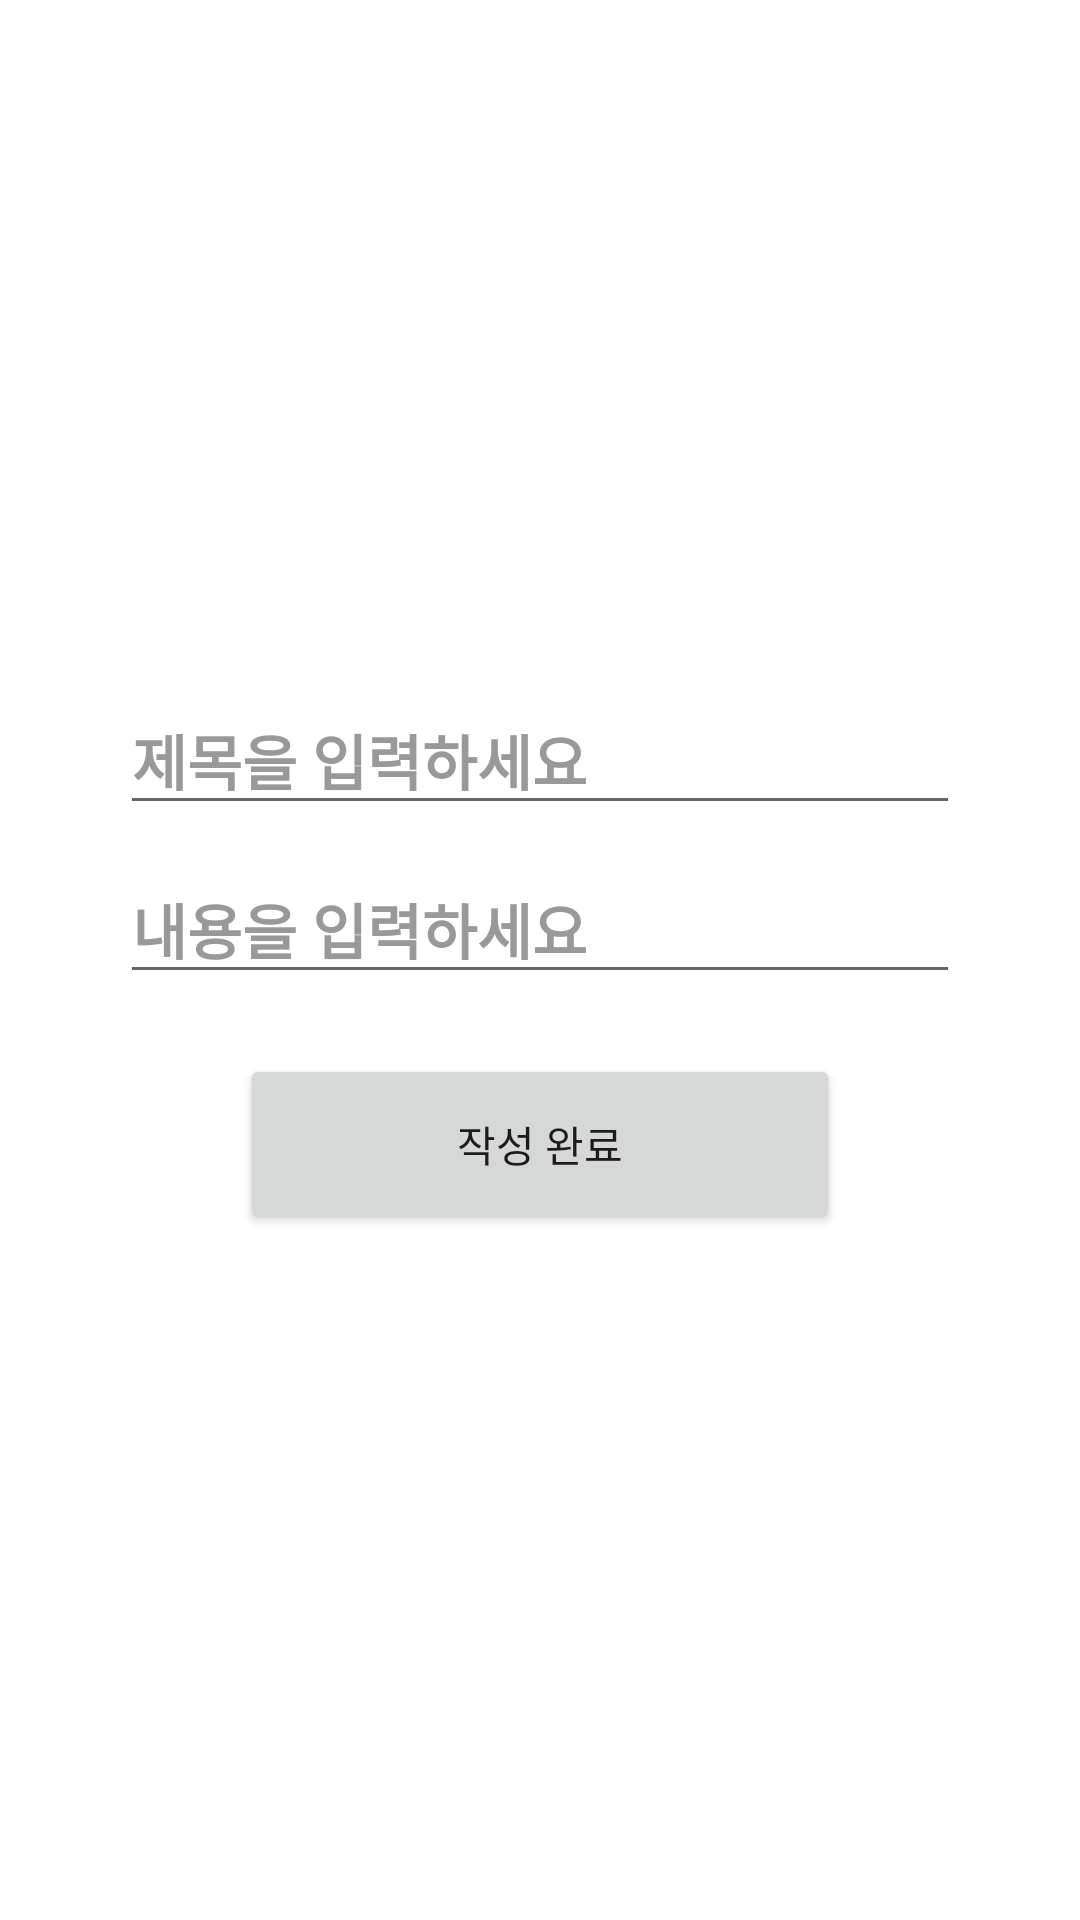

Here is an Android app screen rendered from its layout file. Give the layout XML and the strings, colors and styles it references.
<!-- AndroidManifest.xml: application theme Theme.Kotlin_Room_Example -->
<!-- res/layout/fragment_board_create.xml -->
<?xml version="1.0" encoding="utf-8"?>
<androidx.constraintlayout.widget.ConstraintLayout xmlns:android="http://schemas.android.com/apk/res/android"
    xmlns:app="http://schemas.android.com/apk/res-auto"
    xmlns:tools="http://schemas.android.com/tools"
    android:id="@+id/frameLayout2"
    android:layout_width="match_parent"
    android:layout_height="match_parent"
    android:background="#ffffff"
    tools:context=".controller.BoardCreateFragment" >

    <LinearLayout
        android:layout_width="match_parent"
        android:layout_height="wrap_content"
        android:gravity="center"
        android:orientation="vertical"
        android:paddingStart="40dp"
        android:paddingTop="20dp"
        android:paddingEnd="40dp"
        android:paddingBottom="20dp"
        app:layout_constraintBottom_toBottomOf="parent"
        app:layout_constraintEnd_toEndOf="parent"
        app:layout_constraintStart_toStartOf="parent"
        app:layout_constraintTop_toTopOf="parent">

        <EditText
            android:id="@+id/board_create_title"
            android:layout_width="match_parent"
            android:layout_height="wrap_content"
            android:layout_marginBottom="10dp"
            android:ems="10"
            android:hint="제목을 입력하세요"
            android:inputType="textPersonName"
            android:textColor="#333333"
            android:textColorHint="#999999"
            android:textSize="20sp"
            android:textStyle="bold" />

        <EditText
            android:id="@+id/board_create_content"
            android:layout_width="match_parent"
            android:layout_height="wrap_content"
            android:ems="10"
            android:hint="내용을 입력하세요"
            android:inputType="textPersonName"
            android:textColor="#333333"
            android:textColorHint="#999999"
            android:textSize="20sp"
            android:textStyle="bold" />

        <Button
            android:id="@+id/board_create_submit_btn"
            android:layout_width="200dp"
            android:layout_height="60dp"
            android:layout_marginTop="20dp"
            android:text="작성 완료" />
    </LinearLayout>
</androidx.constraintlayout.widget.ConstraintLayout>
<!-- resources referenced by this layout -->
<resources>
  <style name="Theme.Kotlin_Room_Example" parent="Theme.MaterialComponents.DayNight.DarkActionBar">
          
          <item name="colorPrimary">@color/purple_500</item>
          <item name="colorPrimaryVariant">@color/purple_700</item>
          <item name="colorOnPrimary">@color/white</item>
          
          <item name="colorSecondary">@color/teal_200</item>
          <item name="colorSecondaryVariant">@color/teal_700</item>
          <item name="colorOnSecondary">@color/black</item>
          
          <item name="android:statusBarColor" tools:targetApi="l">?attr/colorPrimaryVariant</item>
          
      </style>
  <!-- not gathered from this repository: default colours our renderer supplied (Android Studio template values) -->
  <color name="purple_500">#FF6200EE</color>
  <color name="purple_700">#FF3700B3</color>
  <color name="teal_200">#FF03DAC5</color>
  <color name="teal_700">#FF018786</color>
  <color name="black">#FF000000</color>
  <color name="white">#FFFFFFFF</color>
</resources>
